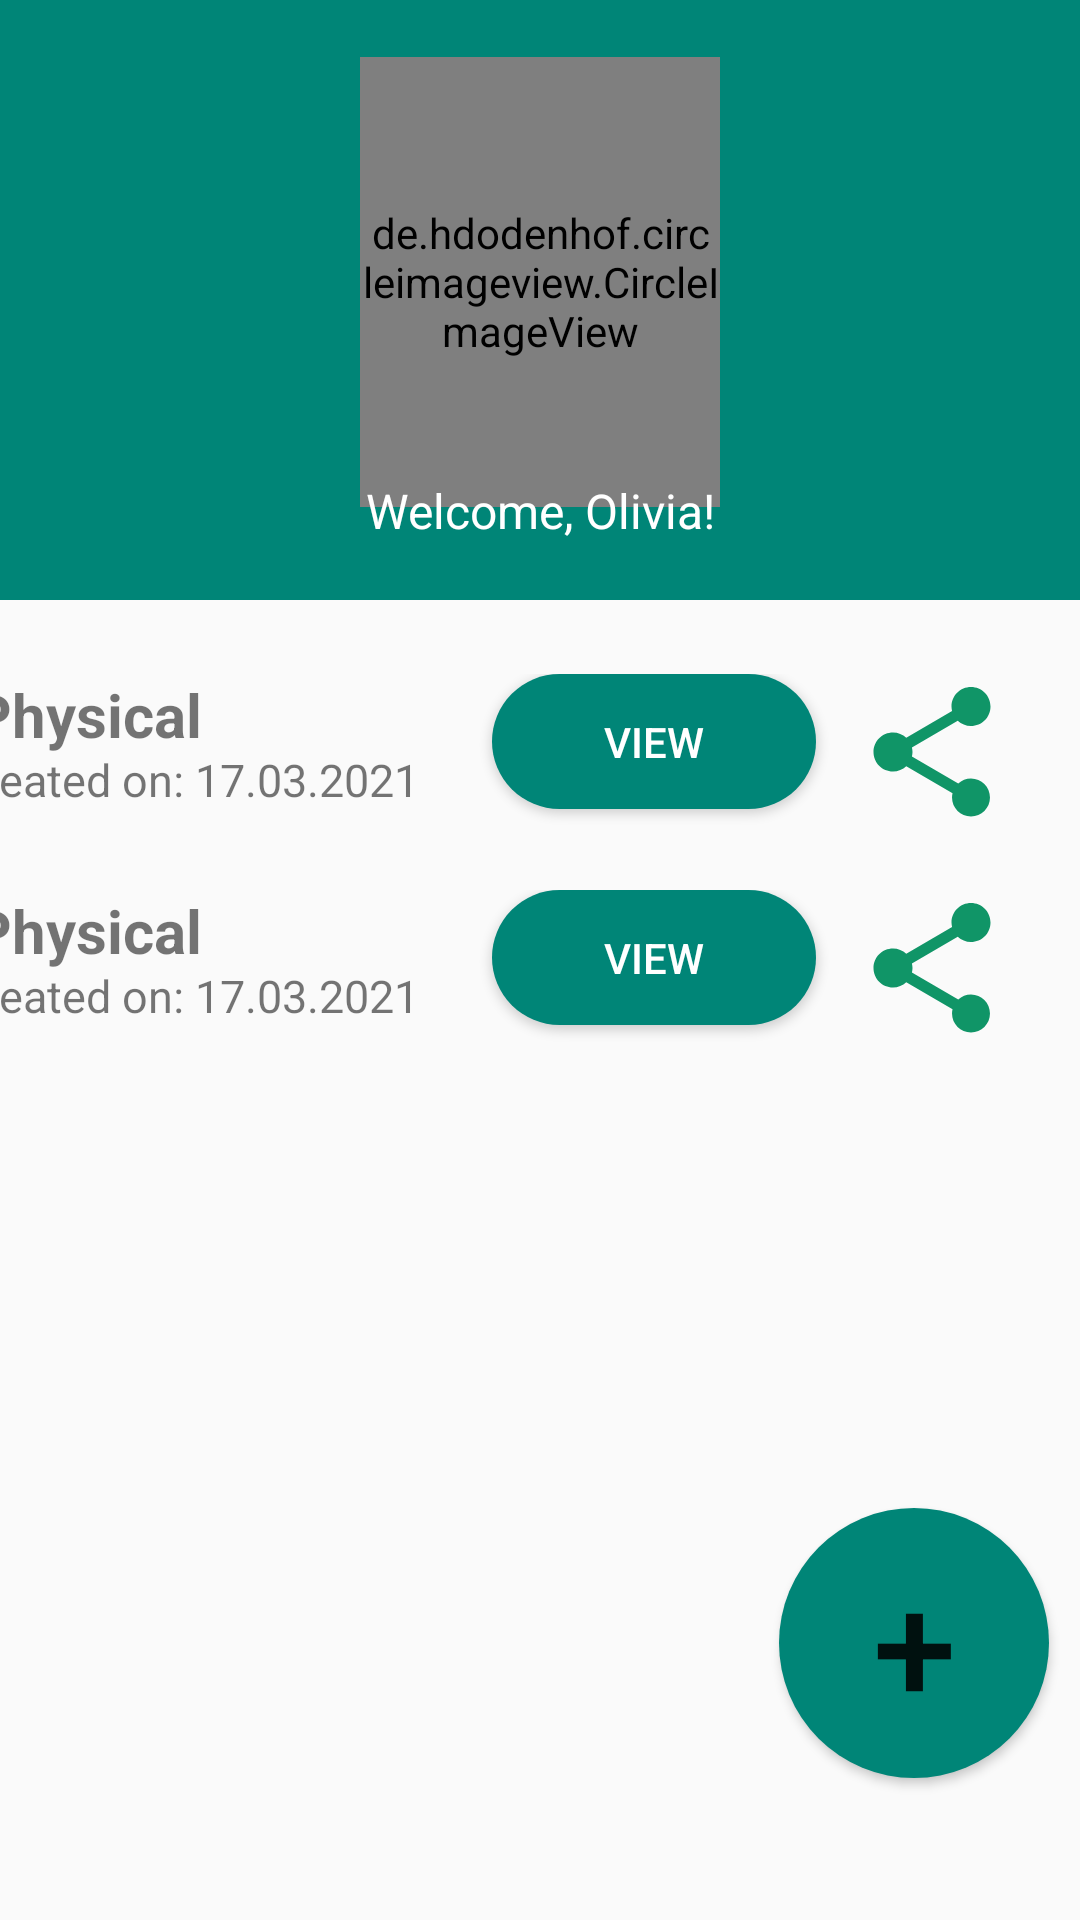

Here is an Android app screen rendered from its layout file. Give the layout XML and the strings, colors and styles it references.
<!-- AndroidManifest.xml: application theme AppTheme -->
<!-- res/layout/activity_diary_history.xml -->
<?xml version="1.0" encoding="utf-8"?>
<androidx.constraintlayout.widget.ConstraintLayout xmlns:android="http://schemas.android.com/apk/res/android"
    xmlns:app="http://schemas.android.com/apk/res-auto"
    xmlns:tools="http://schemas.android.com/tools"
    android:layout_width="match_parent"
    android:layout_height="match_parent"
    android:orientation="vertical"
    tools:context=".DiaryHistoryActivity">


    <LinearLayout
        android:id="@+id/linearLayout"
        android:layout_width="match_parent"
        android:layout_height="200dp"
        android:background="@color/colorPrimary"
        android:gravity="center"
        android:orientation="vertical">

        <de.hdodenhof.circleimageview.CircleImageView
            android:layout_width="120dp"
            android:layout_height="150dp"
            android:src="@drawable/user_img"
            app:civ_border_color="#ffff"
            app:civ_border_width="2dp" />

        <TextView
            android:layout_width="wrap_content"
            android:layout_height="wrap_content"
            android:layout_marginTop="-10dp"
            android:text="Welcome, Olivia!"
            android:textAlignment="center"
            android:textColor="#ffff"
            android:textSize="16dp">

        </TextView>

    </LinearLayout>


    <RelativeLayout
        android:layout_width="501dp"
        android:layout_height="440dp"
        android:layout_marginStart="80dp"
        android:layout_marginTop="150dp"
        android:layout_marginBottom="91dp"
        app:layout_constraintBottom_toBottomOf="parent"
        app:layout_constraintEnd_toEndOf="parent"
        app:layout_constraintStart_toStartOf="parent"
        app:layout_constraintTop_toBottomOf="@+id/linearLayout"
        app:layout_constraintVertical_bias="0.52">

        <TextView
            android:id="@+id/textView"
            android:layout_width="390dp"
            android:layout_height="26dp"
            android:layout_marginStart="21dp"
            android:text="Physical"
            android:textSize="20sp"
            android:textStyle="bold"
            app:layout_constraintStart_toStartOf="parent"
            tools:ignore="MissingConstraints"
            tools:layout_editor_absoluteY="218dp">></TextView>

        <TextView
            android:id="@+id/textView2"
            android:layout_width="match_parent"
            android:layout_height="wrap_content"
            android:layout_marginStart="15dp"
            android:layout_marginTop="25dp"
            android:layout_marginBottom="254dp"
            android:text="Created on: 17.03.2021"
            android:textSize="15sp"
            android:textStyle="normal"
            app:layout_constraintEnd_toEndOf="parent"
            app:layout_constraintStart_toStartOf="parent"
            tools:ignore="MissingConstraints"></TextView>


        <Button
            android:layout_width="108dp"
            android:layout_height="45dp"
            android:layout_marginStart="194dp"
            android:layout_marginEnd="114dp"
            android:layout_marginBottom="12dp"
            android:background="@drawable/rounded_button"
            android:text="view"
            android:textColor="@color/colorWhite"
            app:layout_constraintBottom_toBottomOf="@+id/textView2"
            app:layout_constraintEnd_toEndOf="@+id/textView"
            app:layout_constraintStart_toStartOf="@+id/textView"
            tools:ignore="MissingConstraints"></Button>

        <ImageView
            android:layout_width="81dp"
            android:layout_height="52dp"
            android:layout_marginLeft="300dp"
            android:src="@drawable/ic_share_black_24dp"
            tools:ignore="MissingConstraints"></ImageView>


    </RelativeLayout>


    <RelativeLayout
        android:layout_width="501dp"
        android:layout_height="440dp"
        android:layout_marginStart="80dp"
        android:layout_marginTop="300dp"
        android:layout_marginBottom="91dp"
        app:layout_constraintBottom_toBottomOf="parent"
        app:layout_constraintEnd_toEndOf="parent"
        app:layout_constraintStart_toStartOf="parent"
        app:layout_constraintTop_toBottomOf="@+id/linearLayout"
        app:layout_constraintVertical_bias="0.52">

        <TextView
            android:layout_width="390dp"
            android:layout_height="26dp"
            android:layout_marginStart="21dp"
            android:text="Physical"
            android:textSize="20sp"
            android:textStyle="bold"
            app:layout_constraintStart_toStartOf="parent"
            tools:ignore="MissingConstraints"
            tools:layout_editor_absoluteY="218dp">></TextView>

        <TextView
            android:layout_width="match_parent"
            android:layout_height="wrap_content"
            android:layout_marginStart="15dp"
            android:layout_marginTop="25dp"
            android:layout_marginBottom="254dp"
            android:text="Created on: 17.03.2021"
            android:textSize="15sp"
            android:textStyle="normal"
            app:layout_constraintEnd_toEndOf="parent"
            app:layout_constraintStart_toStartOf="parent"
            tools:ignore="MissingConstraints"></TextView>


        <Button
            android:layout_width="108dp"
            android:layout_height="45dp"
            android:layout_marginStart="194dp"
            android:layout_marginEnd="114dp"
            android:layout_marginBottom="12dp"
            android:background="@drawable/rounded_button"
            android:text="view"
            android:textColor="@color/colorWhite"
            tools:ignore="MissingConstraints"></Button>

        <ImageView
            android:layout_width="81dp"
            android:layout_height="52dp"
            android:layout_marginLeft="300dp"
            android:src="@drawable/ic_share_black_24dp"
            tools:ignore="MissingConstraints"></ImageView>


    </RelativeLayout>


    <Button
        android:id="@+id/btnNext"
        android:layout_width="90dp"
        android:layout_height="90dp"
        android:layout_marginStart="265dp"
        android:layout_marginTop="328dp"
        android:layout_marginEnd="16dp"
        android:layout_marginBottom="73dp"
        android:background="@drawable/circle_button"
        android:text="+"
        android:textSize="50dp"
        app:layout_constraintBottom_toBottomOf="parent"
        app:layout_constraintEnd_toEndOf="parent"
        app:layout_constraintStart_toStartOf="parent"
        app:layout_constraintTop_toBottomOf="@+id/linearLayout"></Button>


</androidx.constraintlayout.widget.ConstraintLayout>
<!-- resources referenced by this layout -->
<resources>
  <color name="colorPrimary">#008577</color>
  <color name="colorWhite">#ffff</color>
  <!-- drawable circle_button (drawable) -->
  <?xml version="1.0" encoding="utf-8"?>
  <shape xmlns:android="http://schemas.android.com/apk/res/android">
  
      <solid android:color="@color/colorPrimary"></solid>
      <corners android:radius="1000dp"></corners>
  </shape>
  <!-- drawable ic_share_black_24dp (drawable) -->
  <vector android:height="24dp" android:tint="#109567"
      android:viewportHeight="24.0" android:viewportWidth="24.0"
      android:width="24dp" xmlns:android="http://schemas.android.com/apk/res/android">
      <path android:fillColor="#FF000000" android:pathData="M18,16.08c-0.76,0 -1.44,0.3 -1.96,0.77L8.91,12.7c0.05,-0.23 0.09,-0.46 0.09,-0.7s-0.04,-0.47 -0.09,-0.7l7.05,-4.11c0.54,0.5 1.25,0.81 2.04,0.81 1.66,0 3,-1.34 3,-3s-1.34,-3 -3,-3 -3,1.34 -3,3c0,0.24 0.04,0.47 0.09,0.7L8.04,9.81C7.5,9.31 6.79,9 6,9c-1.66,0 -3,1.34 -3,3s1.34,3 3,3c0.79,0 1.5,-0.31 2.04,-0.81l7.12,4.16c-0.05,0.21 -0.08,0.43 -0.08,0.65 0,1.61 1.31,2.92 2.92,2.92 1.61,0 2.92,-1.31 2.92,-2.92s-1.31,-2.92 -2.92,-2.92z"/>
  </vector>
  <!-- drawable rounded_button (drawable) -->
  <?xml version="1.0" encoding="utf-8"?>
  <shape xmlns:android="http://schemas.android.com/apk/res/android"
      android:shape="rectangle">
  
      <solid android:color="@color/colorPrimary"></solid>
      <corners android:radius="150dp"></corners>
  </shape>
  <!-- drawable user_img: jpeg bitmap (drawable, 35695 bytes) -->
  <style name="AppTheme" parent="Theme.AppCompat.Light.DarkActionBar">
          
          <item name="colorPrimary">@color/colorPrimary</item>
          <item name="colorPrimaryDark">@color/colorPrimaryDark</item>
          <item name="colorAccent">@color/colorAccent</item>
      </style>
  <color name="colorPrimaryDark">#00574B</color>
  <color name="colorAccent">#D81B60</color>
</resources>
